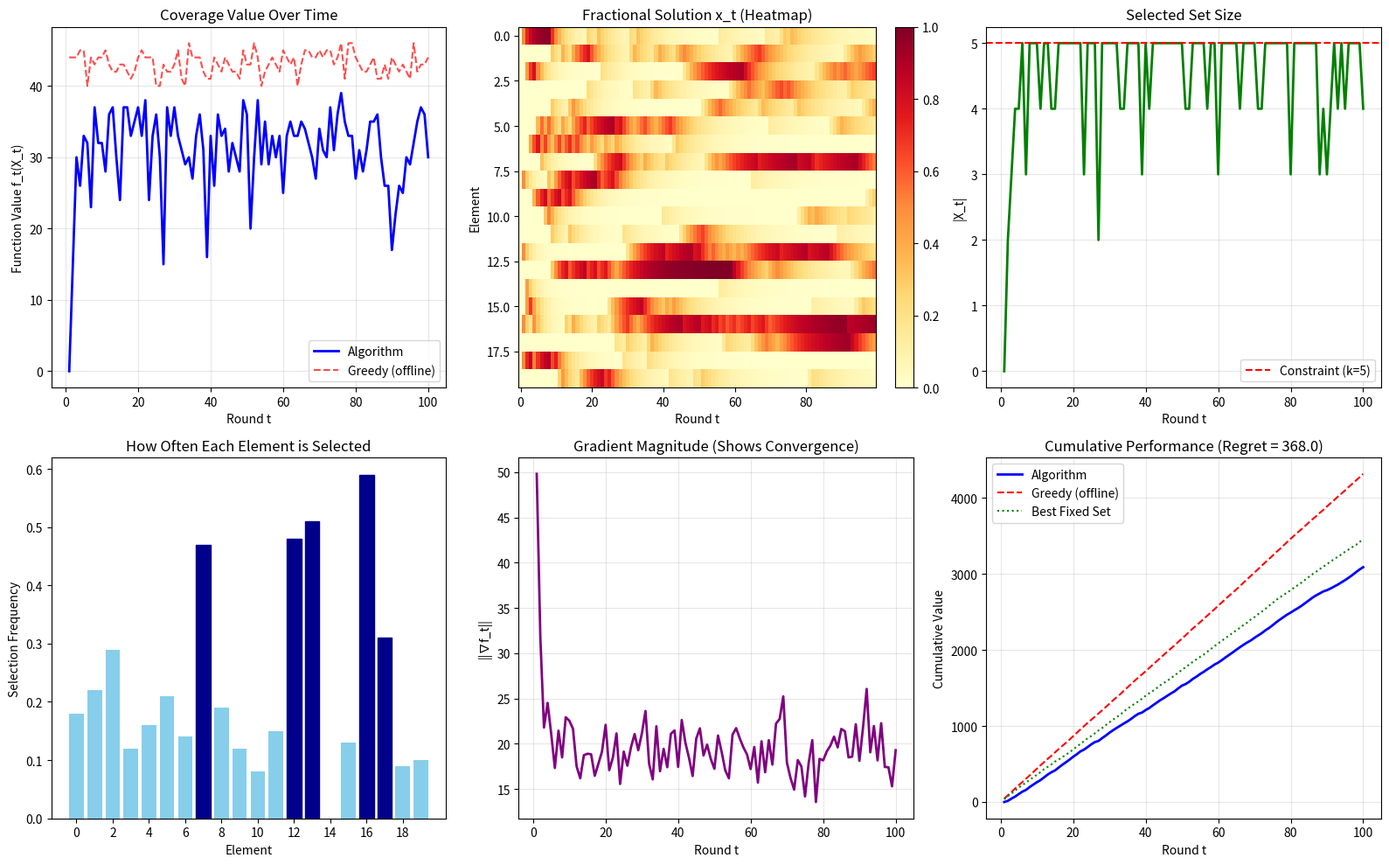

The script that saved this image:
# %%
from __future__ import annotations

import random
from typing import List, Set

import matplotlib.pyplot as plt
import numpy as np


# %%
class DiscreteSubmodularFunction:
    """Base class for discrete submodular functions"""

    def __init__(self, ground_set_size: int):
        self.n = ground_set_size

    def value(self, S: Set[int]) -> float:
        """Compute f(S) for subset S"""
        raise NotImplementedError

    def marginal_gain(self, S: Set[int], i: int) -> float:
        """Compute f(S ∪ {i}) - f(S)"""
        if i in S:
            return 0.0
        return self.value(S | {i}) - self.value(S)


class CoverageFunction(DiscreteSubmodularFunction):
    """
    Coverage function: Each element covers some items,
    we want to maximize total coverage
    """

    def __init__(self, coverage_sets: List[Set[int]]):
        super().__init__(len(coverage_sets))
        self.coverage_sets = coverage_sets

    def value(self, S: Set[int]) -> float:
        """Returns number of items covered by elements in S"""
        covered = set()
        for i in S:
            covered = covered | self.coverage_sets[i]
        return len(covered)


class MatroidConstraint:
    """Cardinality constraint: |S| <= k"""

    def __init__(self, n: int, k: int):
        self.n = n
        self.k = k

    def is_feasible(self, S: Set[int]) -> bool:
        return len(S) <= self.k

    def maximize_linear(self, gradient: np.ndarray) -> np.ndarray:
        """
        Maximize <gradient, x> over matroid polytope
        For cardinality: pick top-k elements
        """
        x = np.zeros(self.n)
        top_k_indices = np.argsort(gradient)[-self.k :]  # Largest k values
        x[top_k_indices] = 1.0
        return x


def estimate_multilinear_gradient_one_sample(
    f: DiscreteSubmodularFunction, x: np.ndarray
) -> np.ndarray:
    """
    One-sample gradient estimation for multilinear extension
    From Eq. (1) in the paper: ∂f̄/∂x_i = E[f(R ∪ {i}) - f(R)]
    where R is random set with Pr[j ∈ R] = x_j for j ≠ i
    """
    n = len(x)
    gradient = np.zeros(n)

    for i in range(n):
        # Sample random set R from distribution x (excluding i)
        R = set()
        for j in range(n):
            if j != i and random.random() < x[j]:
                R.add(j)

        # Estimate gradient coordinate i
        gradient[i] = f.marginal_gain(R, i)

    return gradient


def round_solution(x: np.ndarray, constraint: MatroidConstraint) -> Set[int]:
    """
    Simple randomized rounding: treat x as probabilities
    Then fix to ensure feasibility
    """
    S = set()

    # First, randomly include elements based on probabilities
    for i in range(len(x)):
        if random.random() < x[i]:
            S.add(i)

    # Ensure feasibility (for cardinality, keep top-k by x values)
    if len(S) > constraint.k:
        # Keep elements with highest x values
        sorted_elements = sorted(S, key=lambda i: x[i], reverse=True)
        S = set(sorted_elements[: constraint.k])

    return S


def one_shot_frank_wolfe_discrete(
    functions: List[DiscreteSubmodularFunction],
    constraint: MatroidConstraint,
    T: int,
    verbose: bool = True,
) -> tuple:
    """
    Algorithm 2 adapted for discrete submodular maximization

    Returns:
        - solutions_continuous: List of fractional solutions x_t
        - solutions_discrete: List of discrete sets X_t
        - values: List of function values f_t(X_t)
        - gradients_history: History of gradient estimates
    """
    n = constraint.n

    # Initialize (Line 1: d_0 ← 0)
    d = np.zeros(n)
    x = np.zeros(n)  # Start from empty set

    # Storage for visualization
    solutions_continuous = []
    solutions_discrete = []
    values = []
    gradients_history = []

    # Main loop (Line 2: for t = 1, ..., T)
    for t in range(1, T + 1):
        if verbose and t % 10 == 0:
            print(f"Round {t}/{T}")

        # Line 3: Play x_t
        solutions_continuous.append(x.copy())

        # Round to discrete solution
        X_t = round_solution(x, constraint)
        solutions_discrete.append(X_t)

        # Get function value
        f_t = functions[t - 1]
        value = f_t.value(X_t)
        values.append(value)

        # Line 4: Update variance-reduced gradient
        # d_t ← (1 - ρ_t)d_{t-1} + ρ_t∇̃f_t(x_t)
        rho_t = 2.0 / ((t + 3) ** (2.0 / 3.0))

        # One-sample gradient estimate
        grad_estimate = estimate_multilinear_gradient_one_sample(f_t, x)
        gradients_history.append(grad_estimate.copy())

        # Variance reduction
        d = (1 - rho_t) * d + rho_t * grad_estimate

        # Line 5: Linear optimization
        # v_t ← arg max_{v ∈ K} <d_t, v>
        v = constraint.maximize_linear(d)

        # Line 6: Frank-Wolfe update
        # For submodular: x_{t+1} ← x_t + η_t(v_t - x_t)
        eta_t = 1.0 / (t + 3) ** 0.5  # Can tune this
        x = x + eta_t * (v - x)

        # Ensure x stays in [0,1]^n
        x = np.clip(x, 0, 1)

    return solutions_continuous, solutions_discrete, values, gradients_history


def create_example_coverage_problem(n_elements: int = 20, n_items: int = 50):
    """
    Create a synthetic coverage problem
    Each element can cover some random subset of items
    """
    coverage_sets = []
    for i in range(n_elements):
        # Each element covers 10-30% of items randomly
        coverage_size = random.randint(int(0.1 * n_items), int(0.3 * n_items))
        covered_items = set(random.sample(range(n_items), coverage_size))
        coverage_sets.append(covered_items)

    return CoverageFunction(coverage_sets)


def visualize_discrete_optimization(
    solutions_continuous: List[np.ndarray],
    solutions_discrete: List[Set[int]],
    values: List[float],
    gradients_history: List[np.ndarray],
    functions: List[DiscreteSubmodularFunction],
    constraint: MatroidConstraint,
):
    """Create comprehensive visualization of the discrete optimization process"""

    T = len(values)
    n = constraint.n

    fig = plt.figure(figsize=(16, 10))

    # 1. Function values over time
    ax1 = plt.subplot(2, 3, 1)
    ax1.plot(range(1, T + 1), values, "b-", linewidth=2, label="Algorithm")

    # Compute offline optimum for each function (greedy)
    greedy_values = []
    for f in functions:
        S = set()
        for _ in range(constraint.k):
            best_elem = None
            best_gain = -1
            for i in range(n):
                if i not in S:
                    gain = f.marginal_gain(S, i)
                    if gain > best_gain:
                        best_gain = gain
                        best_elem = i
            if best_elem is not None:
                S.add(best_elem)
        greedy_values.append(f.value(S))

    ax1.plot(range(1, T + 1), greedy_values, "r--", alpha=0.7, label="Greedy (offline)")
    ax1.set_xlabel("Round t")
    ax1.set_ylabel("Function Value f_t(X_t)")
    ax1.set_title("Coverage Value Over Time")
    ax1.legend()
    ax1.grid(True, alpha=0.3)

    # 2. Continuous solution evolution (heatmap)
    ax2 = plt.subplot(2, 3, 2)
    continuous_matrix = np.array(solutions_continuous).T
    im = ax2.imshow(continuous_matrix, aspect="auto", cmap="YlOrRd", vmin=0, vmax=1)
    ax2.set_xlabel("Round t")
    ax2.set_ylabel("Element")
    ax2.set_title("Fractional Solution x_t (Heatmap)")
    plt.colorbar(im, ax=ax2, fraction=0.046)

    # 3. Set size over time
    ax3 = plt.subplot(2, 3, 3)
    set_sizes = [len(S) for S in solutions_discrete]
    ax3.plot(range(1, T + 1), set_sizes, "g-", linewidth=2)
    ax3.axhline(
        y=constraint.k,
        color="r",
        linestyle="--",
        label=f"Constraint (k={constraint.k})",
    )
    ax3.set_xlabel("Round t")
    ax3.set_ylabel("|X_t|")
    ax3.set_title("Selected Set Size")
    ax3.legend()
    ax3.grid(True, alpha=0.3)

    # 4. Element selection frequency
    ax4 = plt.subplot(2, 3, 4)
    selection_counts = np.zeros(n)
    for S in solutions_discrete:
        for i in S:
            selection_counts[i] += 1

    bars = ax4.bar(range(n), selection_counts / T, color="skyblue")
    ax4.set_xlabel("Element")
    ax4.set_ylabel("Selection Frequency")
    ax4.set_title("How Often Each Element is Selected")
    ax4.set_xticks(range(0, n, max(1, n // 10)))

    # Color top-k bars differently
    top_k_elements = np.argsort(selection_counts)[-constraint.k :]
    for i in top_k_elements:
        bars[i].set_color("darkblue")

    # 5. Gradient magnitude over time
    ax5 = plt.subplot(2, 3, 5)
    gradient_norms = [np.linalg.norm(g) for g in gradients_history]
    ax5.plot(range(1, T + 1), gradient_norms, "purple", linewidth=2)
    ax5.set_xlabel("Round t")
    ax5.set_ylabel("||∇f_t||")
    ax5.set_title("Gradient Magnitude (Shows Convergence)")
    ax5.grid(True, alpha=0.3)

    # 6. Regret analysis
    ax6 = plt.subplot(2, 3, 6)
    cumulative_algo = np.cumsum(values)
    cumulative_greedy = np.cumsum(greedy_values)

    # Also compare with best fixed set
    print("Computing best fixed set (this may take a moment)...")
    best_fixed_value = 0
    best_fixed_set = set()

    # Simple approximation: try several random sets
    for _ in range(100):
        S = set(random.sample(range(n), min(constraint.k, n)))
        total_value = sum(f.value(S) for f in functions)
        if total_value > best_fixed_value:
            best_fixed_value = total_value
            best_fixed_set = S

    best_fixed_values = [functions[t].value(best_fixed_set) for t in range(T)]
    cumulative_fixed = np.cumsum(best_fixed_values)

    ax6.plot(range(1, T + 1), cumulative_algo, "b-", linewidth=2, label="Algorithm")
    ax6.plot(range(1, T + 1), cumulative_greedy, "r--", label="Greedy (offline)")
    ax6.plot(range(1, T + 1), cumulative_fixed, "g:", label="Best Fixed Set")

    regret = cumulative_fixed[-1] - cumulative_algo[-1]
    ax6.set_xlabel("Round t")
    ax6.set_ylabel("Cumulative Value")
    ax6.set_title(f"Cumulative Performance (Regret = {regret:.1f})")
    ax6.legend()
    ax6.grid(True, alpha=0.3)

    plt.tight_layout()
    plt.savefig("discrete_os_fw_visualization.png", dpi=150, bbox_inches="tight")
    plt.show()

    # Print summary statistics
    print("\n📊 Summary Statistics:")
    print(f"Average value: {np.mean(values):.2f}")
    print(f"Final value: {values[-1]:.2f}")
    print(f"Best single-round value: {max(values):.2f}")
    print(f"Average set size: {np.mean(set_sizes):.1f}")
    print(f"Regret vs best fixed set: {regret:.2f}")
    print(f"Most selected elements: {np.argsort(selection_counts)[-5:]}")


# %%
# Example usage
# Set random seed for reproducibility
np.random.seed(42)
random.seed(42)

# Problem parameters
n_elements = 20  # Number of elements to choose from
n_items = 50  # Number of items to cover
k = 5  # Can select at most k elements
T = 100  # Number of rounds

print(f"🎯 Discrete Submodular Maximization")
print(f"Elements: {n_elements}, Items to cover: {n_items}")
print(f"Constraint: Select at most {k} elements")
print(f"Rounds: {T}\n")

# Create sequence of coverage functions
# In adversarial setting, coverage sets can change each round
functions = []
for t in range(T):
    # Create slightly different coverage function each round
    # (simulating changing item importance or availability)
    functions.append(create_example_coverage_problem(n_elements, n_items))

# Create constraint
constraint = MatroidConstraint(n_elements, k)

# Run algorithm
print("Running One-Shot Frank-Wolfe for discrete optimization...")
solutions_cont, solutions_disc, values, gradients = one_shot_frank_wolfe_discrete(
    functions, constraint, T
)

print(f"✅ Completed {T} rounds")
print(f"Average coverage: {np.mean(values):.2f} items")

# Visualize results
print("\nGenerating visualizations...")
visualize_discrete_optimization(
    solutions_cont, solutions_disc, values, gradients, functions, constraint
)

print("\n💡 What to look for:")
print("1. Function values should be reasonably high")
print("2. Fractional solution should converge to good elements")
print("3. Frequently selected elements are likely high-value")
print("4. Gradient magnitude decreases (algorithm converges)")
print("5. Cumulative value grows steadily")

# %%
